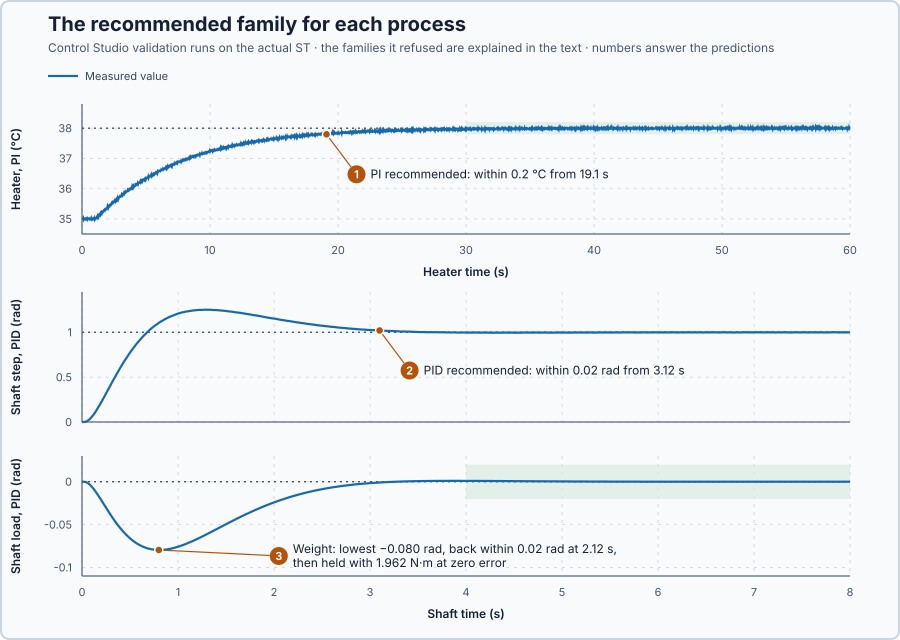

The data file committed next to this chart (first rows):
process, case, time_s, setpoint, measurement, output
heater, pi, 0, 38, 35, 75
heater, pi, 0.02, 38, 35, 84.69
heater, pi, 0.04, 38, 35, 84.73
heater, pi, 0.06, 38, 35, 84.78
heater, pi, 0.08, 38, 34.99, 84.84
heater, pi, 0.1, 38, 35.02, 84.8
heater, pi, 0.12, 38, 34.99, 84.94
heater, pi, 0.14, 38, 35.01, 84.9
heater, pi, 0.16, 38, 35, 84.95
heater, pi, 0.18, 38, 35.01, 84.99
heater, pi, 0.2, 38, 34.99, 85.09
heater, pi, 0.22, 38, 34.98, 85.14
heater, pi, 0.24, 38, 35.01, 85.08
heater, pi, 0.26, 38, 35.02, 85.11
heater, pi, 0.28, 38, 35.02, 85.14
heater, pi, 0.3, 38, 35.01, 85.2
heater, pi, 0.32, 38, 34.99, 85.3
heater, pi, 0.34, 38, 35, 85.32
heater, pi, 0.36, 38, 34.99, 85.38
heater, pi, 0.38, 38, 35.01, 85.38
heater, pi, 0.4, 38, 34.99, 85.48
heater, pi, 0.42, 38, 35.02, 85.42
heater, pi, 0.44, 38, 35.01, 85.49
heater, pi, 0.46, 38, 35, 85.55
heater, pi, 0.48, 38, 35, 85.59
heater, pi, 0.5, 38, 35, 85.63
heater, pi, 0.52, 38, 35.01, 85.66
heater, pi, 0.54, 38, 35.01, 85.67
heater, pi, 0.56, 38, 34.99, 85.77
heater, pi, 0.58, 38, 35.01, 85.77
heater, pi, 0.6, 38, 35, 85.83
heater, pi, 0.62, 38, 34.99, 85.9
heater, pi, 0.64, 38, 35, 85.93
heater, pi, 0.66, 38, 35, 85.95
heater, pi, 0.68, 38, 35, 85.98
heater, pi, 0.7, 38, 34.99, 86.07
heater, pi, 0.72, 38, 35.02, 86.02
heater, pi, 0.74, 38, 34.99, 86.15
heater, pi, 0.76, 38, 34.98, 86.21
heater, pi, 0.78, 38, 34.99, 86.21
heater, pi, 0.8, 38, 34.98, 86.29
heater, pi, 0.82, 38, 34.99, 86.3
heater, pi, 0.84, 38, 34.99, 86.35
heater, pi, 0.86, 38, 34.99, 86.38
heater, pi, 0.88, 38, 35.01, 86.34
heater, pi, 0.9, 38, 35.01, 86.41
heater, pi, 0.92, 38, 35, 86.46
heater, pi, 0.94, 38, 35, 86.52
heater, pi, 0.96, 38, 35.02, 86.49
heater, pi, 0.98, 38, 34.98, 86.64
heater, pi, 1, 38, 35, 86.61
heater, pi, 1.02, 38, 34.99, 86.69
heater, pi, 1.04, 38, 34.99, 86.74
heater, pi, 1.06, 38, 35.02, 86.67
heater, pi, 1.08, 38, 35.04, 86.67
heater, pi, 1.1, 38, 35.04, 86.7
heater, pi, 1.12, 38, 35.03, 86.75
heater, pi, 1.14, 38, 35.05, 86.75
heater, pi, 1.16, 38, 35.06, 86.74
heater, pi, 1.18, 38, 35.08, 86.73
... 3,743 more rows
